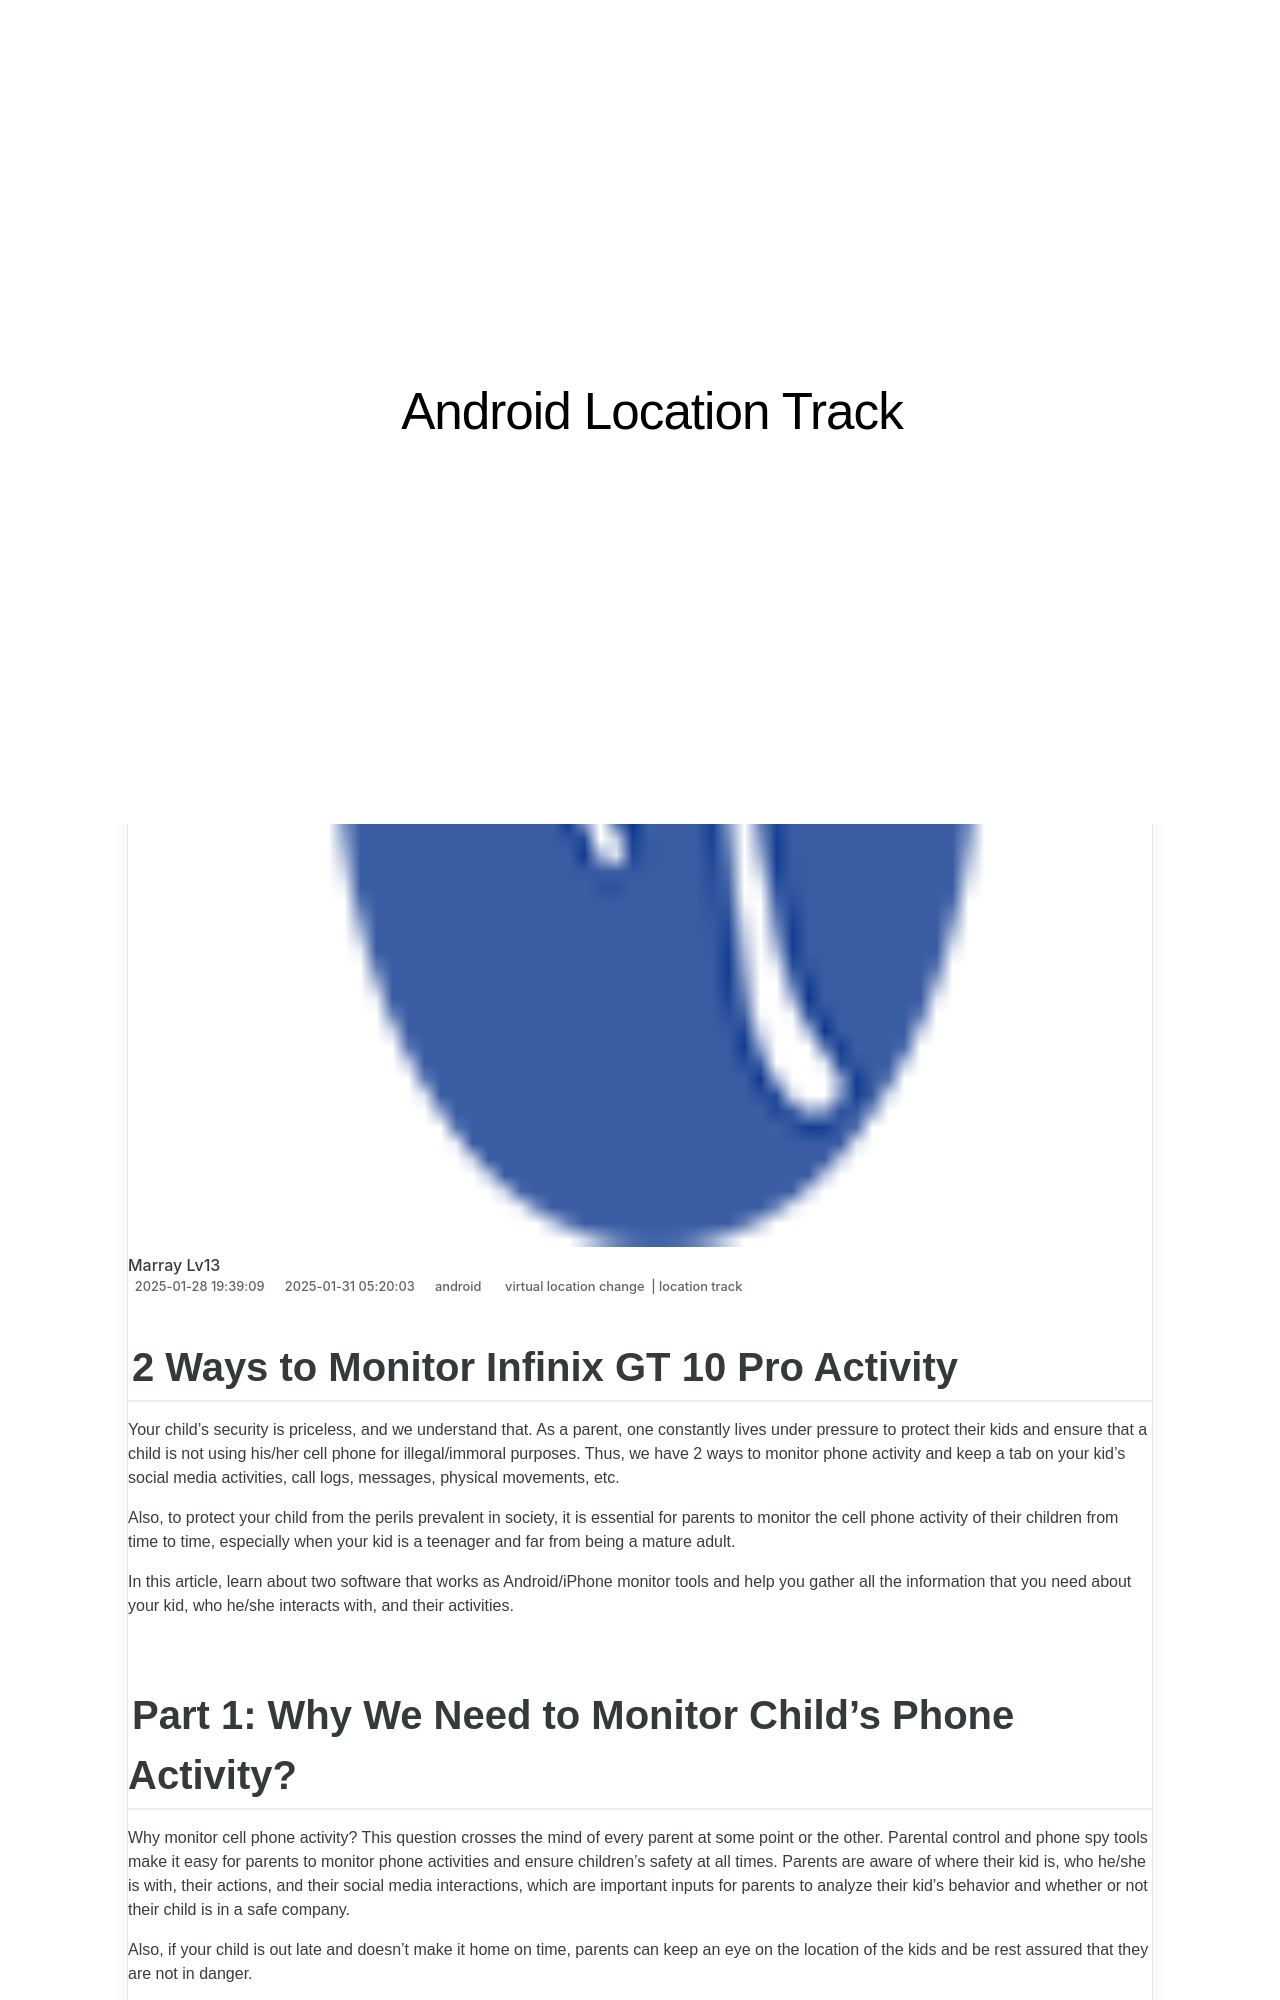

repository: techidaily/site-android-location-track · page: 2-ways-to-monitor-infinix-gt-10-pro-activity-drfone-by-drfone-virtual-android/index.html · generator: jekyll

---
title: 2 Ways to Monitor Infinix GT 10 Pro Activity | Dr.fone
date: 2025-01-28T19:39:09.421Z
updated: 2025-01-31T05:20:03.364Z
tags: 
  - virtual location change
  - location track
categories:
  - android
description: This article describes 2 Ways to Monitor Infinix GT 10 Pro Activity
excerpt: This article describes 2 Ways to Monitor Infinix GT 10 Pro Activity
keywords: Location Track for GT 10 Pro,track location
thumbnail: https://thmb.techidaily.com/ef75e54c89ead83bf0af102804bf50f616e622b6f296003a4995fda9891371fd.jpg
---

## 2 Ways to Monitor Infinix GT 10 Pro Activity

Your child’s security is priceless, and we understand that. As a parent, one constantly lives under pressure to protect their kids and ensure that a child is not using his/her cell phone for illegal/immoral purposes. Thus, we have 2 ways to monitor phone activity and keep a tab on your kid’s social media activities, call logs, messages, physical movements, etc.

Also, to protect your child from the perils prevalent in society, it is essential for parents to monitor the cell phone activity of their children from time to time, especially when your kid is a teenager and far from being a mature adult.

In this article, learn about two software that works as Android/iPhone monitor tools and help you gather all the information that you need about your kid, who he/she interacts with, and their activities.
